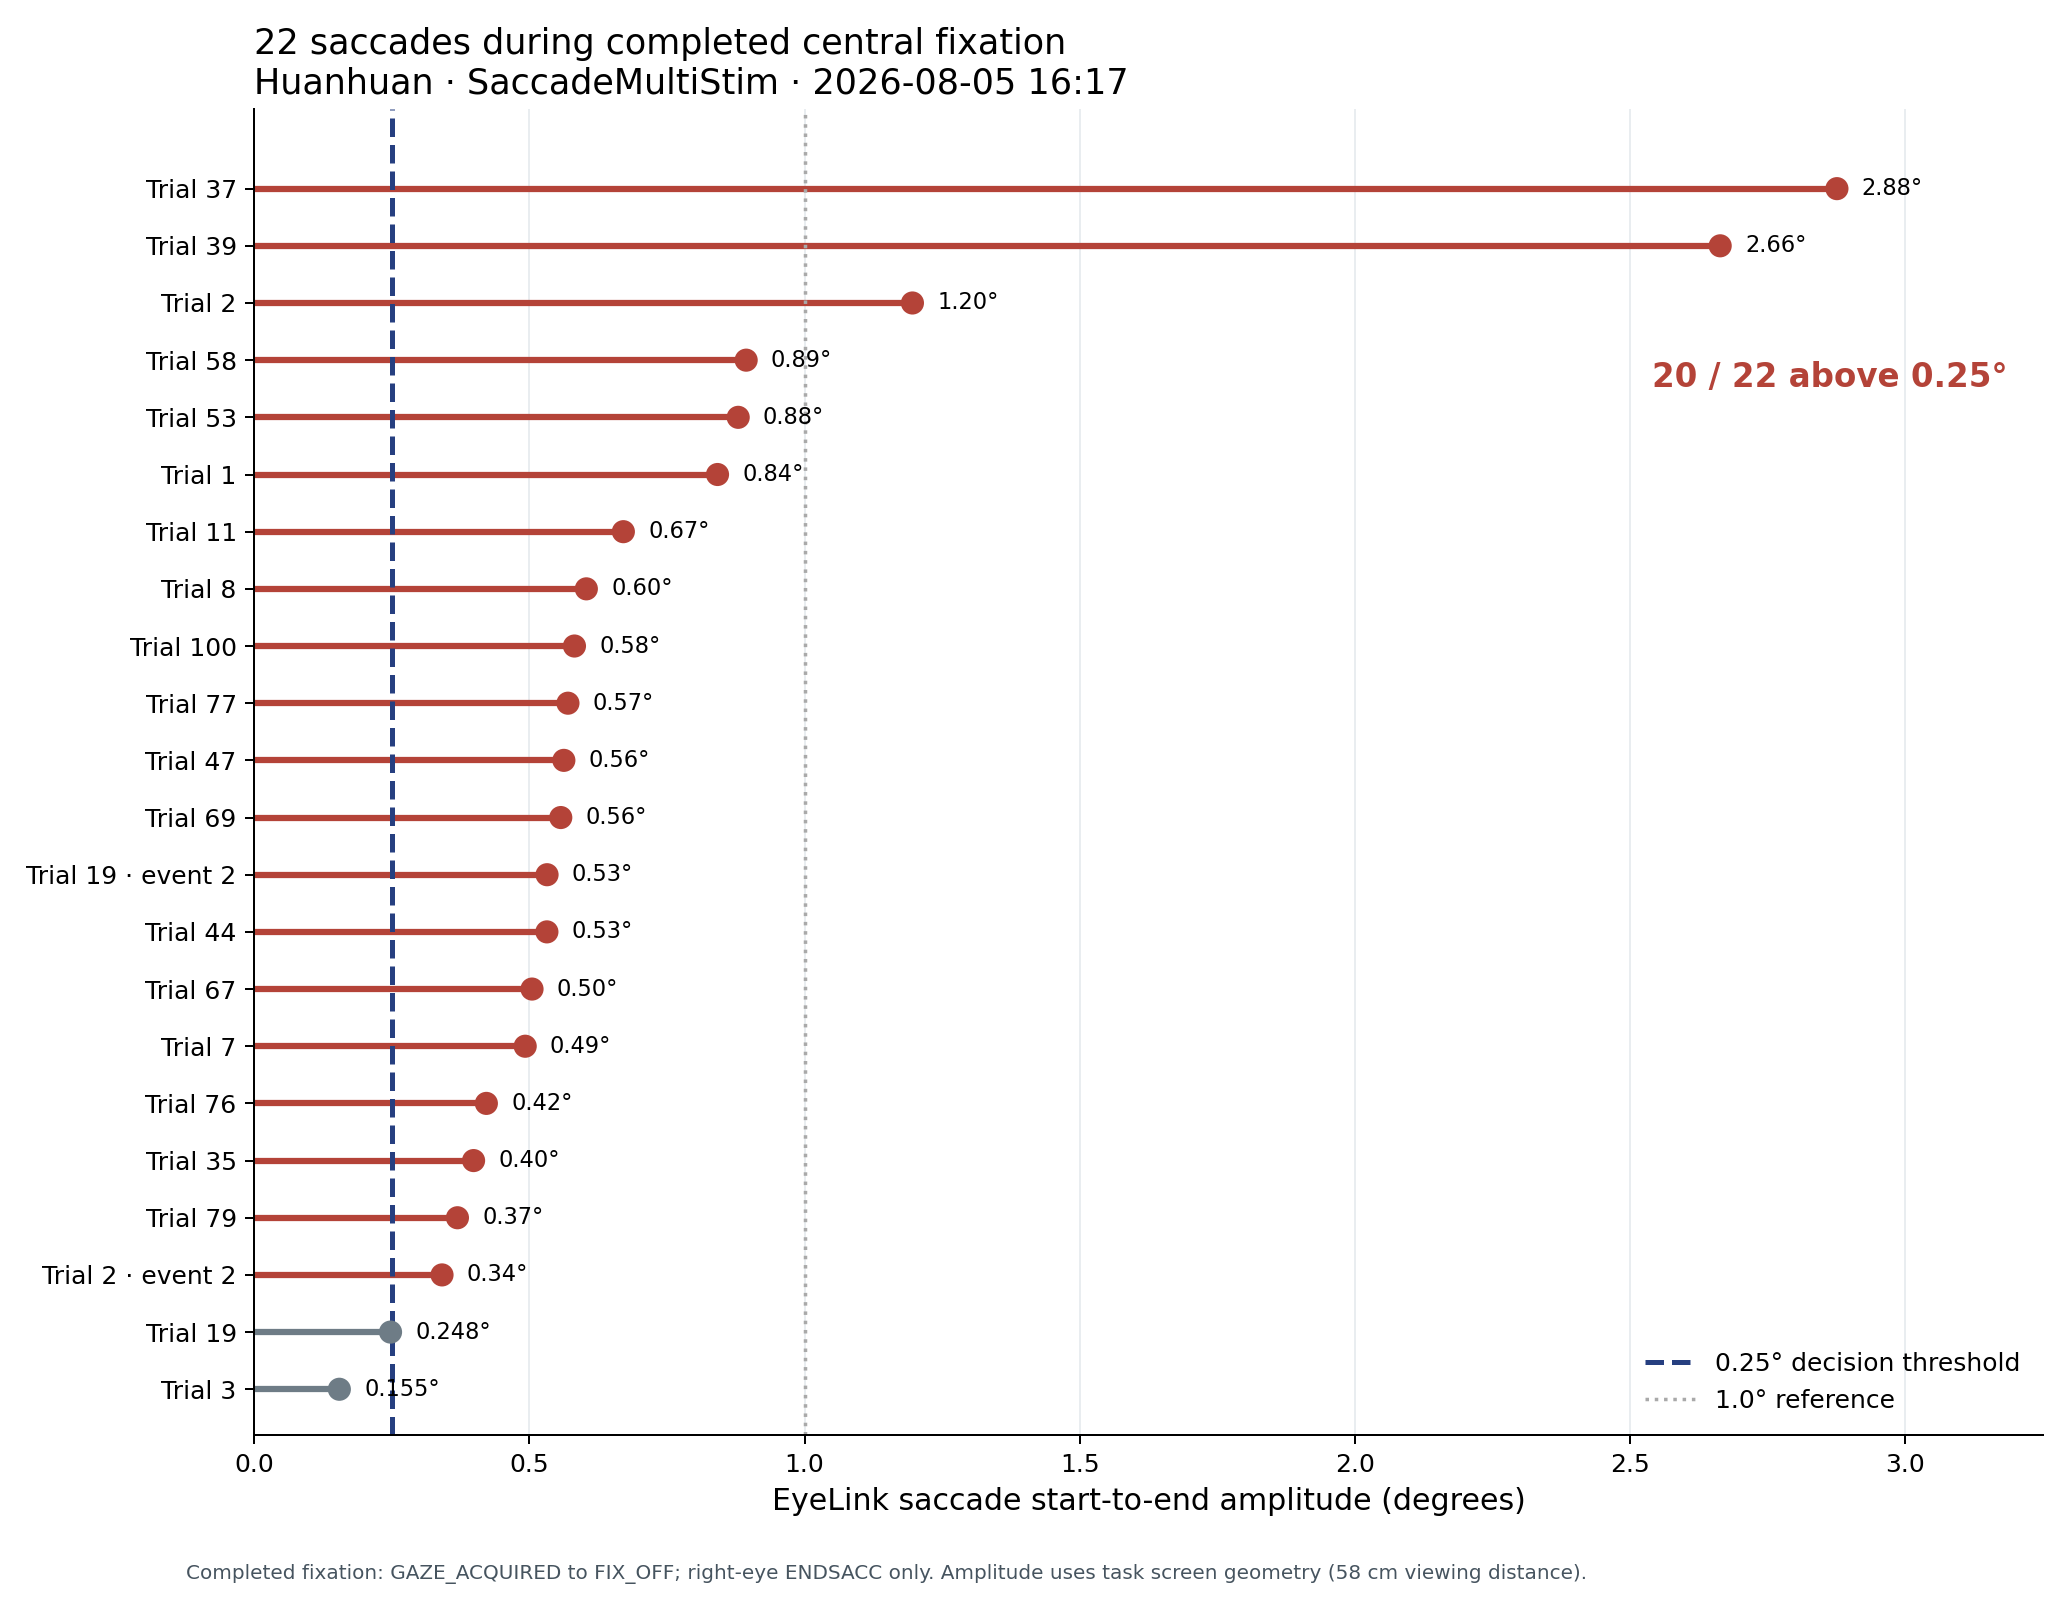

The table this chart was drawn from, first rows:
trial, event_in_trial, start_ms, end_ms, amplitude_deg, vendor_ppd_amplitude_deg, duration_ms, peak_velocity_deg_s, status_flags, trial_status
1, 1, 20924192, 20924201, 0.8418, 0.5746, 9, 67.5, 0, Control_Reward
2, 1, 20928379, 20928399, 1.196, 0.785, 20, 96.4, 0, Break_2
2, 2, 20928561, 20928566, 0.3413, 0.2179, 5, 45.1, 0, Break_2
3, 1, 20933937, 20933963, 0.1547, 0.1032, 26, 63.6, 0, Break_2
7, 1, 20960340, 20960344, 0.4924, 0.3305, 4, 47.6, 0, Success
8, 1, 20964894, 20964903, 0.6035, 0.3876, 9, 51.8, 0, Success
11, 1, 20978307, 20978313, 0.6707, 0.4488, 6, 59.6, 0, Success
19, 1, 21014325, 21014345, 0.2477, 0.1652, 20, 65.2, 0, Success
19, 2, 21014778, 21014783, 0.5321, 0.3261, 5, 55.6, 0, Success
35, 1, 21097747, 21097751, 0.3986, 0.2575, 4, 48.1, 0, Success
37, 1, 21106829, 21106850, 2.876, 1.947, 21, 192.6, 0, Success
39, 1, 21117000, 21117030, 2.663, 1.789, 30, 214.5, 0, Success
44, 1, 21141028, 21141033, 0.5318, 0.3556, 5, 62.9, 0, Success
47, 1, 21155886, 21155892, 0.5626, 0.3749, 6, 52.8, 0, Success
53, 1, 21185216, 21185227, 0.8794, 0.585, 11, 55.3, 0, Success
58, 1, 21209286, 21209296, 0.8938, 0.5934, 10, 74.0, 0, Success
67, 1, 21249753, 21249757, 0.5048, 0.3415, 4, 49.5, 0, Success
69, 1, 21258078, 21258083, 0.557, 0.3676, 5, 48.1, 0, Success
76, 1, 21289264, 21289269, 0.4218, 0.2605, 5, 50.4, 0, Success
77, 1, 21293390, 21293394, 0.57, 0.3782, 4, 52.7, 0, Success
79, 1, 21301904, 21301918, 0.3693, 0.2421, 14, 55.4, 0, Success
100, 1, 21393296, 21393312, 0.5819, 0.3854, 16, 63.1, 0, Success
